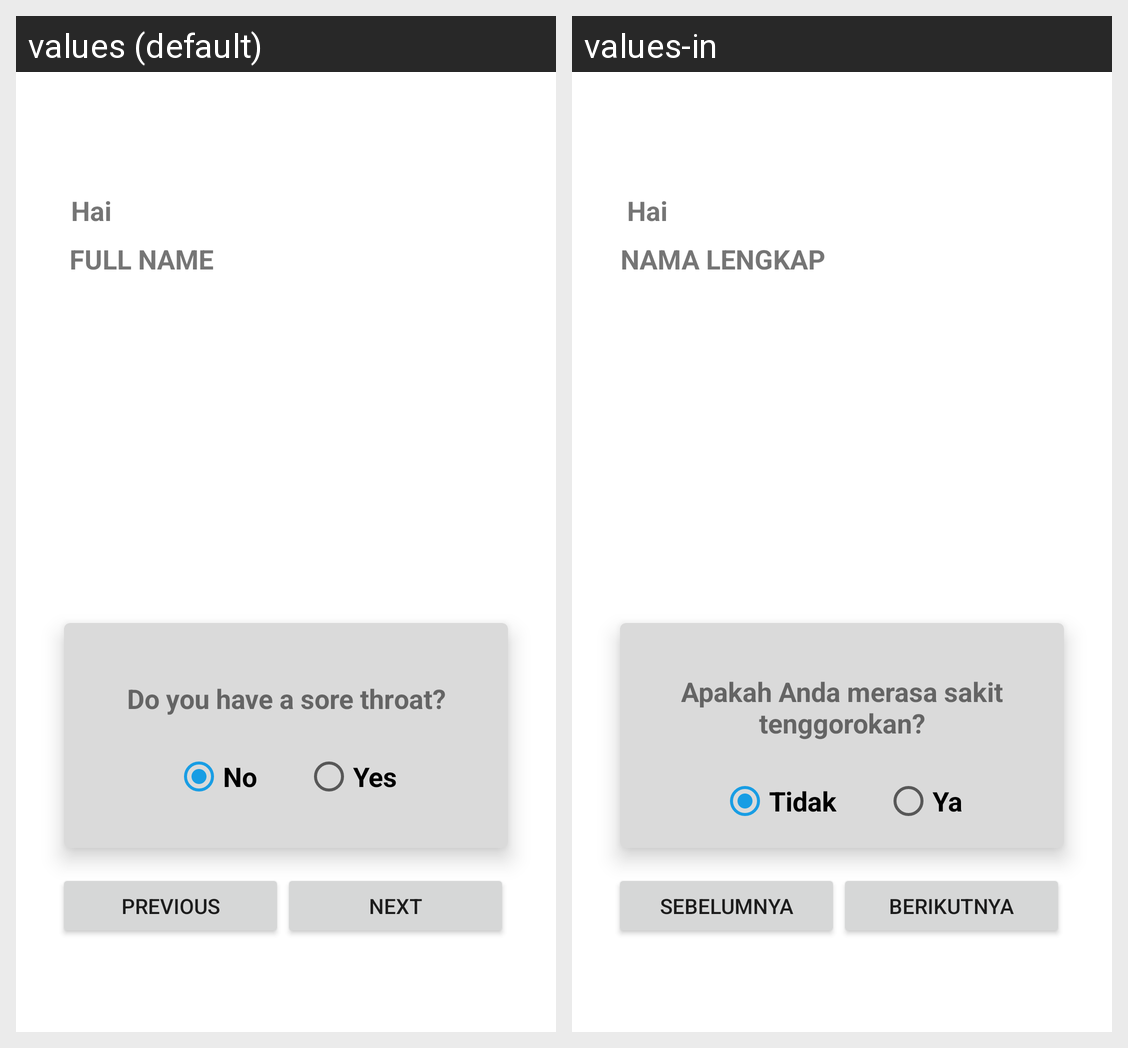

Here is an Android app screen in its default locale and in the app's own translations. Write out the translated-string differences for the strings that appear on this screen.
Android screen res/layout/activity_diagnose4.xml rendered under 2 locales, left to right: values (default), values-in. Device: Nexus 5 (rendered at 1080×1920; each locale shown at half size, 540×960, under a caption strip naming it); theme Theme.WarasApp.
Strings drawn on this screen, with the default value and each locale's value (text and hints the layout hard-codes, and strings that could not be matched under every locale, appear in the picture but are not listed):

hai
  values: Hai
  values-in: Hai

full_name
  values: Full Name
  values-in: Nama Lengkap

diagnose4
  values: Do you have a sore throat?
  values-in: Apakah Anda merasa sakit tenggorokan?

no
  values: No
  values-in: Tidak

yes
  values: Yes
  values-in: Ya

previous
  values: Previous
  values-in: Sebelumnya

next
  values: Next
  values-in: Berikutnya
